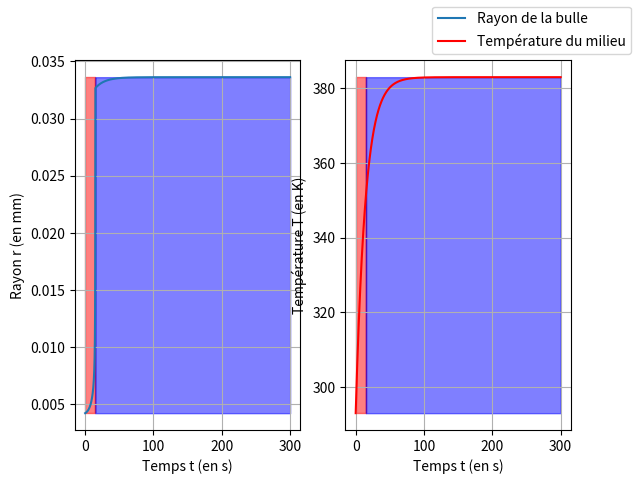

This figure's Python source:
import numpy as np
import matplotlib.pyplot as plt

# ======= CONSTANTES ==========

n = 5*10**(-3)  # Quantité de matière en mol
rs = 1  # Résistance du fil en ohm
r_th = 90  # Résistance thermique
C = 2092*0.003  # Capacité thermique (en J/K)
R = 8.314  # constante des gazs parfaits
I = 1  # Intensité (en A)
T_ext = 293  # Température exterieure (en K)
r_ini = 0.001   # Rayon initiale de la bulle (en m)
P_ext = 10**5  # Pression extérieure (en Pa)
m_young = (10**-3)/(4*32)  # Module de Young (N/m) https://www.editions-ellipses.fr/PDF/9782340005549_extrait.pdf http://fltsi.fr/tsi/tsi2/Cours%20et%20TD%20par%20Domaines%20de%20Competence_TSI2/DC25_Solides%20deformables_RDM/PARTIE%201%20Introduction%20RdM/Valeurs%20num%C3%A9riques%20de%20modules%20de%20Young.pdf
M = 46.1  # Masse molaire de l'ethanol (g.mol-1)
L_v = 843 # Enthalpie de vaporisation (J.g-1)
T0 = 351.6 #température de vaporisation (K)
rho = 789*10**3 #masse volumique (g.mol-1)
R0 = 0.5 * (10**-3) #taille initiale de la bulle (m)
G = 10**-3  #module de cisaillement

# ====== Info de debug =========

gaz_parfait = True 
changement_phase = False
last_time = None
etats = []


def newton(f, df, ini, epsilon, T, m_young):
    x = ini
    while abs(f(x, T, m_young)) > epsilon:
        if df(x, T, m_young) != 0 :
            x -= f(x, T, m_young) / (df(x, T, m_young))

        else :
            x -= f(x, T, m_young) / (df(x, T, m_young) - epsilon)
    if x>0.0001 :
        return x
    else : 
        return newton(f, df, ini+0.1, epsilon, T, m_young)


def f(x, T, m_young):
    global etats
    #p_sat = (10**5)*np.exp(M*L_v*((1/T0)-(1/T))/R)  #formule de Dupré simplifié
    p_sat = (10**5)*10**(5.24677-1598.673/(T-46.424))  #formule d'Antoine
    n_v = p_sat*(4/3)*np.pi*(x**3)/(R*T)
    V = 4/3*np.pi*x**3

    if not etats:
        if n_v<n:
            etats.append(('Changement', last_time))

        else:
            etats.append(('Gaz parfait', last_time))

    else:
        dernier_etat = etats[-1][0]

        if dernier_etat == 'Changement' and not n_v<n:
            etats.append(('Gaz parfait', last_time))

        elif dernier_etat == 'Gaz parfait' and n_v < n:
            etats.append(('Changement', last_time))

    if n_v<n:
        return x*n_v*R*T - (V - (n-n_v)*M/rho)*(x*P_ext - 4/3*G*x+2*m_young)  #chgmt d'etat

    else:
        return -P_ext*(x**3) - 2*m_young*(x**2) + 3*n*R*T/(4*np.pi)  #gaz parfait




def df(x, T, m_young):
    h=10**-9
    return (f(x+h, T, m_young)-f(x, T, m_young))/h


def temperature(t):
    ''' Retourne la température en fonction du temps'''
    return T_ext + rs * r_th * (I ** 2) * (1 - np.exp(-t*C / r_th))


def get_radius_list(t):
    global last_time
    ''' Retourne la liste des rayons de la bulle au cours du temps'''
    epsilon=10**(-9)
    last_time = t[0]
    r_list = [newton(f, df, 0.1, epsilon, T_ext, m_young)]
    temp=293
    for i in t[1:]:
        last_time = i
        p_sat = (10**5)*10**(5.24677-1598.673/(temp-46.424)) #formule d'Antoine
        n_v = p_sat*(4/3)*np.pi*(r_list[-1]**3)/(R*temp)
        #print(r_list[-1])
        temp = temperature(i)
        r_list.append(newton(f, df, r_list[-1], epsilon, temp, m_young))

    return r_list

if __name__=='__main__' :
    lin = np.linspace(0, 300, 10000)
    #lin = np.linspace(0, 25, 10000)
    radius_list = get_radius_list(lin)
    temperature_list = temperature(lin)


    fig, (ax1, ax2) = plt.subplots(1, 2)

    ax1.plot(lin, radius_list, label='Rayon de la bulle')
    ax1.set_xlabel('Temps t (en s)')
    ax1.set_ylabel('Rayon r (en mm)')
    ax1.grid()

    ax2.plot(lin, temperature_list, label='Température du milieu', color='r')
    ax2.set_xlabel('Temps t (en s)')
    ax2.set_ylabel('Température T (en K)')
    ax2.grid()

    fig.legend()

    print(etats)

    for i in range(len(etats) - 1):
        etat_1, t1 = etats[i]
        etat_2, t2 = etats[i + 1]

        print(etat_1, etat_2, t1, t2)

        if etat_1 == 'Changement':
            ax1.fill_between(lin, max(radius_list), min(radius_list), where = (lin > t1) & (lin <= t2), color='red', alpha=0.5)
            ax2.fill_between(lin, max(temperature_list), min(temperature_list), where = (lin > t1) & (lin <= t2), color='red', alpha=0.5)
            # ax1.axvline(x=t, color='r')
            # ax1.text(t, average, 'Changement état', rotation='vertical', color='r')

        else:
            ax1.fill_between(lin, max(radius_list), min(radius_list), where = (lin > t1) & (lin <= t2), color='blue', alpha=0.5)
            ax2.fill_between(lin, max(temperature_list), min(temperature_list), where = (lin > t1) & (lin <= t2), color='blue', alpha=0.5)
            # ax1.axvline(x=t, color='b')
            # ax1.text(t, average, 'Gaz parfait', rotation='vertical', color='b')

    etat_f, tf = etats[-1]

    if etat_f == 'Changement':
        ax1.fill_between(lin, max(radius_list), min(radius_list), where = (lin > tf), color='red', alpha=0.5)
        ax2.fill_between(lin, max(temperature_list), min(temperature_list), where = (lin > tf), color='red', alpha=0.5)

    else:
        ax1.fill_between(lin, max(radius_list), min(radius_list), where = (lin > tf), color='blue', alpha=0.5)
        ax2.fill_between(lin, max(temperature_list), min(temperature_list), where = (lin > tf), color='blue', alpha=0.5)

    plt.show()